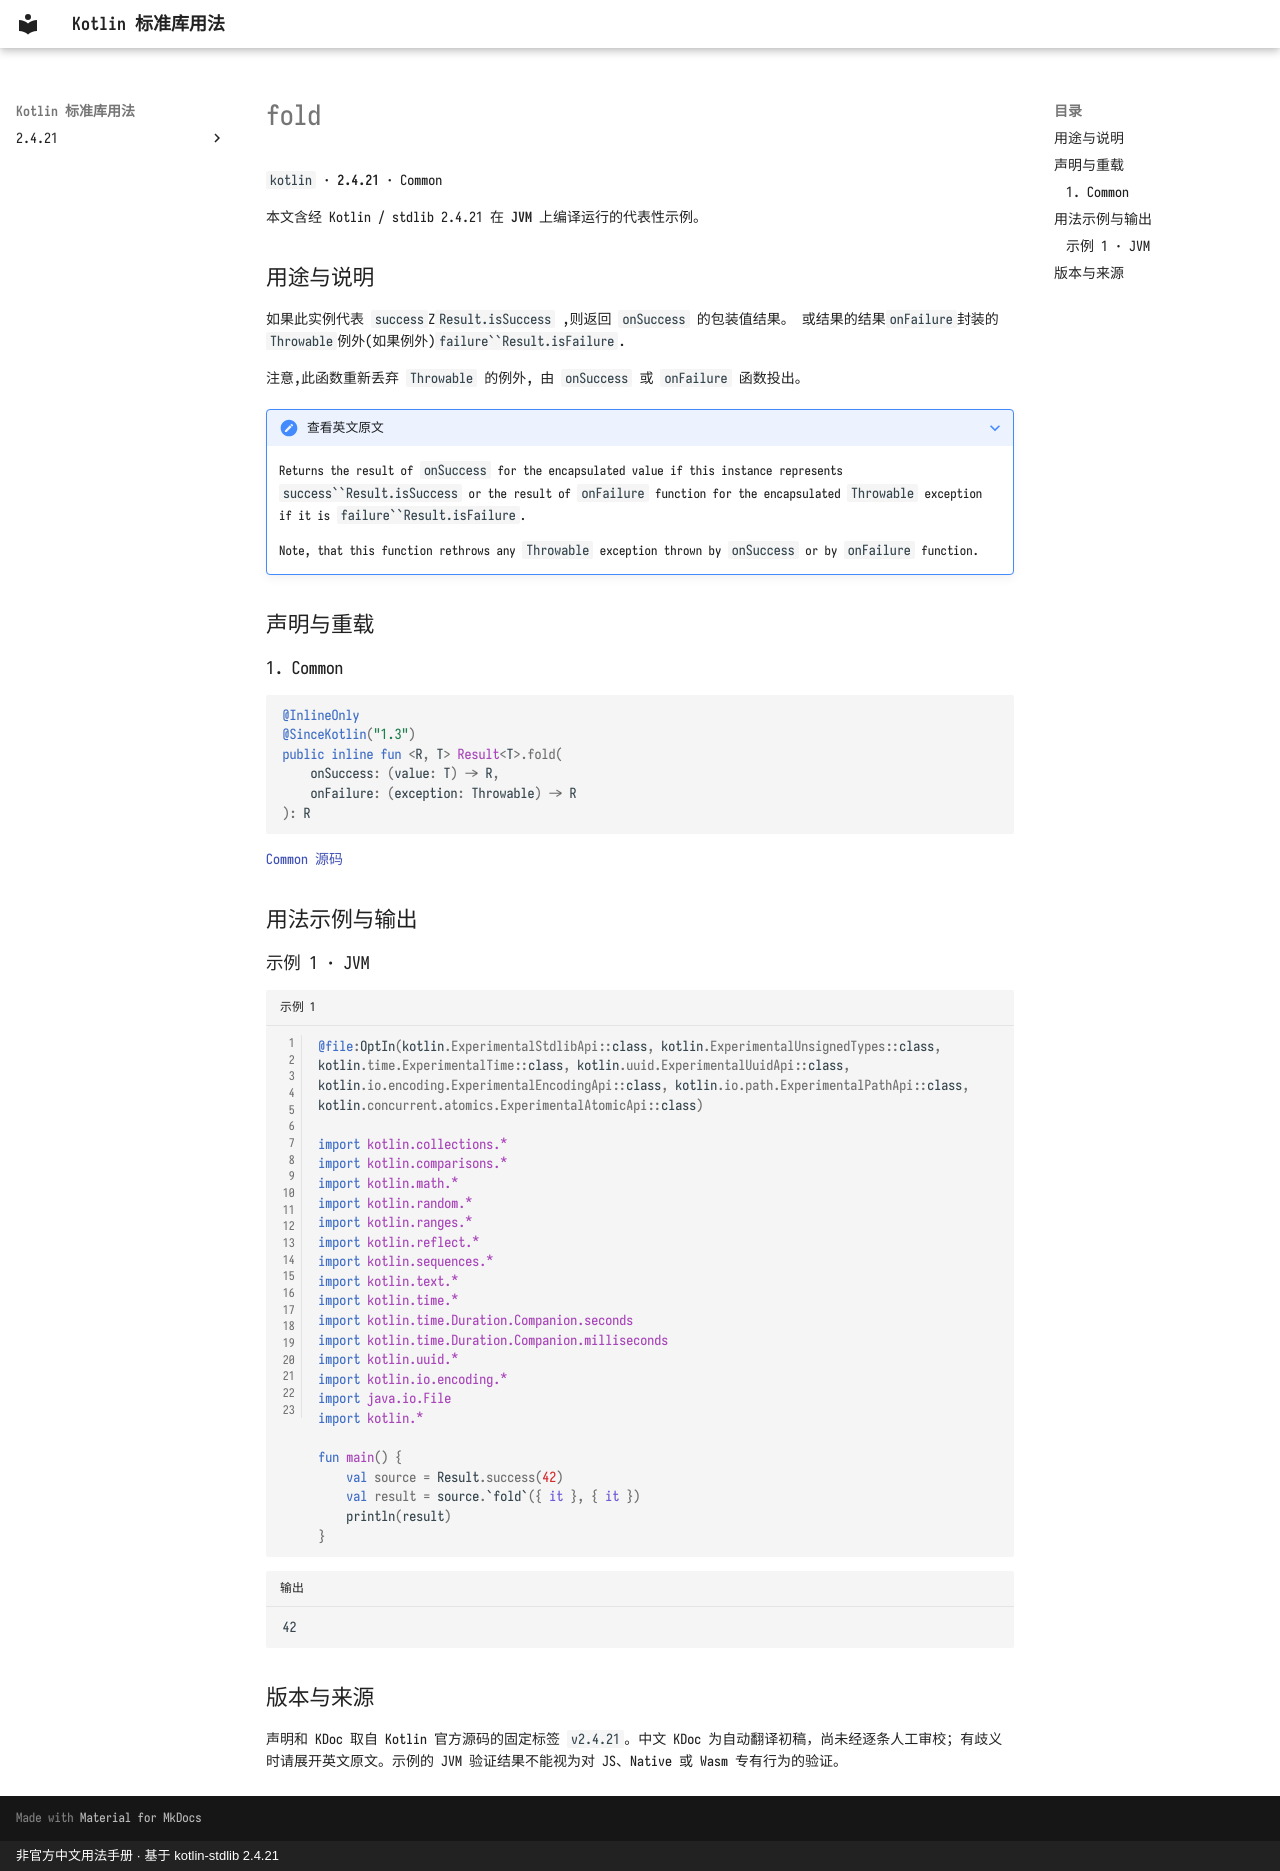

repository: oooooooko/kotlin-stdlib-docs · page: zh/api/kotlin/fold--255541b1/index.html · generator: mkdocs · copyright: 非官方中文用法手册 · 基于 kotlin-stdlib 2.4.21

# fold

`kotlin` · **2.4.21** · Common

本文含经 Kotlin / stdlib 2.4.21 在 **JVM** 上编译运行的代表性示例。

## 用途与说明

如果此实例代表 `success`Z`Result.isSuccess` ,则返回 `onSuccess` 的包装值结果。
或结果的结果`onFailure`封装的`Throwable`例外(如果例外)`failure``Result.isFailure`.

注意,此函数重新丢弃 `Throwable` 的例外, 由 `onSuccess` 或 `onFailure` 函数投出。

??? note "查看英文原文"

    Returns the result of `onSuccess` for the encapsulated value if this instance represents `success``Result.isSuccess`
    or the result of `onFailure` function for the encapsulated `Throwable` exception if it is `failure``Result.isFailure`.
    
    Note, that this function rethrows any `Throwable` exception thrown by `onSuccess` or by `onFailure` function.

## 声明与重载

### 1. Common

```kotlin
@InlineOnly
@SinceKotlin("1.3")
public inline fun <R, T> Result<T>.fold(
    onSuccess: (value: T) -> R,
    onFailure: (exception: Throwable) -> R
): R
```

[Common 源码](https://github.com/JetBrains/kotlin/blob/v2.4.21/libraries/stdlib/src/kotlin/util/Result.kt#L211)

## 用法示例与输出

### 示例 1 · JVM

```kotlin title="示例 1" linenums="1"
@file:OptIn(kotlin.ExperimentalStdlibApi::class, kotlin.ExperimentalUnsignedTypes::class, kotlin.time.ExperimentalTime::class, kotlin.uuid.ExperimentalUuidApi::class, kotlin.io.encoding.ExperimentalEncodingApi::class, kotlin.io.path.ExperimentalPathApi::class, kotlin.concurrent.atomics.ExperimentalAtomicApi::class)

import kotlin.collections.*
import kotlin.comparisons.*
import kotlin.math.*
import kotlin.random.*
import kotlin.ranges.*
import kotlin.reflect.*
import kotlin.sequences.*
import kotlin.text.*
import kotlin.time.*
import kotlin.time.Duration.Companion.seconds
import kotlin.time.Duration.Companion.milliseconds
import kotlin.uuid.*
import kotlin.io.encoding.*
import java.io.File
import kotlin.*

fun main() {
    val source = Result.success(42)
    val result = source.`fold`({ it }, { it })
    println(result)
}
```

```text title="输出"
42
```

## 版本与来源

声明和 KDoc 取自 Kotlin 官方源码的固定标签 `v2.4.21`。中文 KDoc 为自动翻译初稿，尚未经逐条人工审校；有歧义时请展开英文原文。示例的 JVM 验证结果不能视为对 JS、Native 或 Wasm 专有行为的验证。
